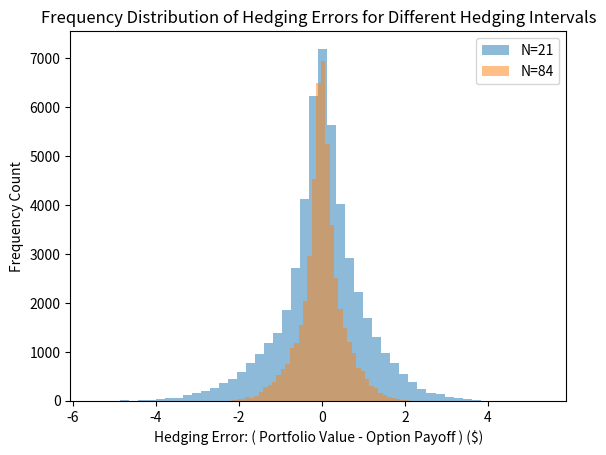

Generate this figure with matplotlib:
import numpy as np
import matplotlib.pyplot as plt
from scipy.stats import norm
import time

def simulate_paths(S0, sigma, r, T, N, n_paths):
    dt = T/N
    dW = np.random.randn(N, n_paths) * np.sqrt(dt)  # Array of Wiener increments
    paths = np.zeros((N+1, n_paths))
    paths[0] = S0
    for t in range(1, N+1):
        paths[t] = paths[t-1] * np.exp((r - 0.5*sigma**2)*dt + sigma*dW[t-1])
    return paths

def compute_phi(paths, K, r, sigma, t, T):
    dt = T/paths.shape[0]
    d1 = (np.log(paths[t]/K) + (r + 0.5*sigma**2)*(T-t*dt)) / (sigma*np.sqrt(T-t*dt))
    return norm.cdf(d1)

def compute_psi(paths, K, r, sigma, t, T):
    dt = T/paths.shape[0]
    d1 = (np.log(paths[t]/K) + (r + 0.5*sigma**2)*(T-t*dt)) / (sigma*np.sqrt(T-t*dt))
    d2 = d1 - sigma*np.sqrt(T-t*dt)
    return -K * np.exp(-r*T) * norm.cdf(d2)

# Record the start time
start_time = time.time()

S_0 = 100
K = 100
sigma = 0.2
r = 0.05
T = 1/12

# Parameters
num_paths = 50000
hedging_intervals = [21, 84]  
errors = {N: [] for N in hedging_intervals}  

def bs_call_price(S, K, r, sigma, T):
    d1 = (np.log(S/K) + (r + 0.5*sigma**2)*T) / (sigma*np.sqrt(T))
    d2 = d1 - sigma*np.sqrt(T)
    return S * norm.cdf(d1) - K * np.exp(-r*T) * norm.cdf(d2)

for N in hedging_intervals:
    dt = T/N  
    
    paths = simulate_paths(S_0, sigma, r, T, N, num_paths)
    B = np.exp(r * np.linspace(0, T, N+1))  # Bond value at each time step
    
    portfolio_values = bs_call_price(S_0, K, r, sigma, T)  # Initial portfolio value when selling the call
    
    cash = portfolio_values - compute_phi(paths, K, r, sigma, 0, T) * paths[0]  # Cash position after selling option and buying stock
    
    for t in range(1, N):  # Start from 1 as we've already initialized at t=0
        delta_prev = compute_phi(paths, K, r, sigma, t-1, T)
        delta_now = compute_phi(paths, K, r, sigma, t, T)
        
        # Adjust portfolio for change in stock and bond positions
        cash -= (delta_now - delta_prev) * paths[t]
        cash *= np.exp(r*dt)  # Account for risk-free interest on cash
        
        portfolio_values = cash + delta_now * paths[t]  # Update portfolio value
    
    option_payoffs = np.maximum(paths[-1] - K, 0)
    hedging_errors = portfolio_values - option_payoffs
    errors[N] = hedging_errors
    
    plt.hist(hedging_errors, bins=50, alpha=0.5, label=f'N={N}')
    plt.legend()

end_time = time.time()
elapsed_time = end_time - start_time
print(f"Time elapsed: {elapsed_time} seconds")
plt.xlabel(r'Hedging Error: ( Portfolio Value - Option Payoff ) (\$)')
plt.ylabel(r'Frequency Count')
plt.title(r'Frequency Distribution of Hedging Errors for Different Hedging Intervals')
plt.show()
